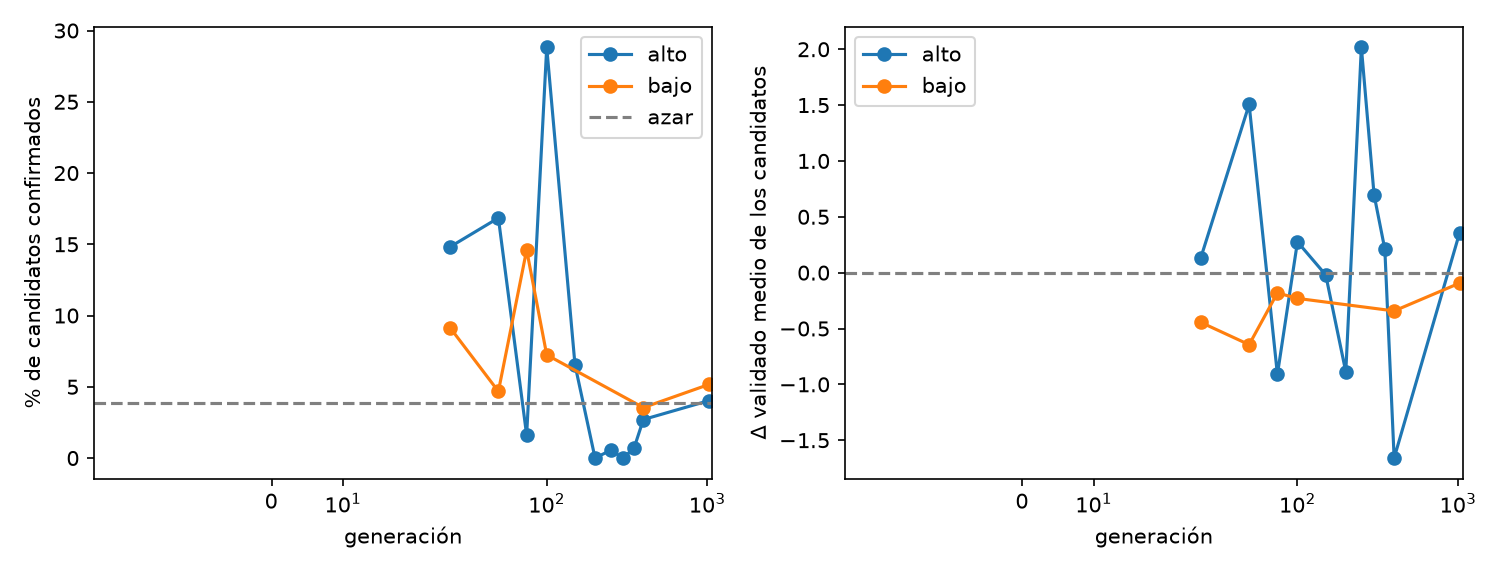

The table this chart was drawn from, first rows:
gen, group, n_padres, candidatos, confirmados, pct_conf, pct_azar, p_binom, d_cribado, d_valid, pct_pos, bonf, bonf_prac, P_mediana
25, alto, 6, 189, 28, 14.81, 3.828, 1.104098227559146e-09, 0.6252, 0.1325, 62.43, 1, 0, 0.009626
25, bajo, 6, 153, 14, 9.15, 3.828, 0.002372, 0.9098, -0.445, 52.29, 7, 0, 0.001054
50, alto, 6, 184, 31, 16.85, 3.828, 4.999732426389958e-12, 4.671, 1.505, 67.39, 8, 0, 0.01015
50, bajo, 6, 278, 13, 4.676, 3.828, 0.2699, 0.7865, -0.6447, 30.22, 0, 0, 0.0005337
75, alto, 6, 187, 3, 1.604, 3.828, 0.9756, 2.551, -0.9112, 35.29, 1, 0, 0.0001512
75, bajo, 6, 137, 20, 14.6, 3.828, 3.146178123347396e-07, 0.9574, -0.1816, 56.2, 0, 0, 0.001304
100, alto, 6, 111, 32, 28.83, 3.828, 1.7080129732686561e-19, 1.94, 0.276, 72.07, 7, 0, 0.003817
100, bajo, 6, 221, 16, 7.24, 3.828, 0.01166, 1.33, -0.2305, 51.13, 4, 0, 0.0007502
150, alto, 6, 107, 7, 6.542, 3.828, 0.1168, 3.446, -0.02058, 64.49, 8, 0, 0.0
200, alto, 6, 188, 0, 0.0, 3.828, 1.0, 4.295, -0.8879, 53.19, 0, 0, 0.0
250, alto, 6, 184, 1, 0.5435, 3.828, 0.9992, 3.22, 2.018, 66.3, 1, 1, 0.0
300, alto, 6, 195, 0, 0.0, 3.828, 1.0, 3.364, 0.6967, 67.69, 0, 0, 0.0
350, alto, 6, 141, 1, 0.7092, 3.828, 0.9959, 2.102, 0.2103, 53.19, 2, 1, 0.0
400, alto, 6, 148, 4, 2.703, 3.828, 0.8217, 3.942, -1.66, 46.62, 0, 0, 0.0
400, bajo, 6, 226, 8, 3.54, 3.828, 0.6377, 1.364, -0.3427, 54.87, 2, 0, 0.0003097
1023, alto, 6, 298, 12, 4.027, 3.828, 0.4701, 3.603, 0.3576, 54.03, 0, 0, 4.54664791e-05
1023, bajo, 6, 155, 8, 5.161, 3.828, 0.2439, 0.8235, -0.0935, 55.48, 1, 0, 0.0003622
